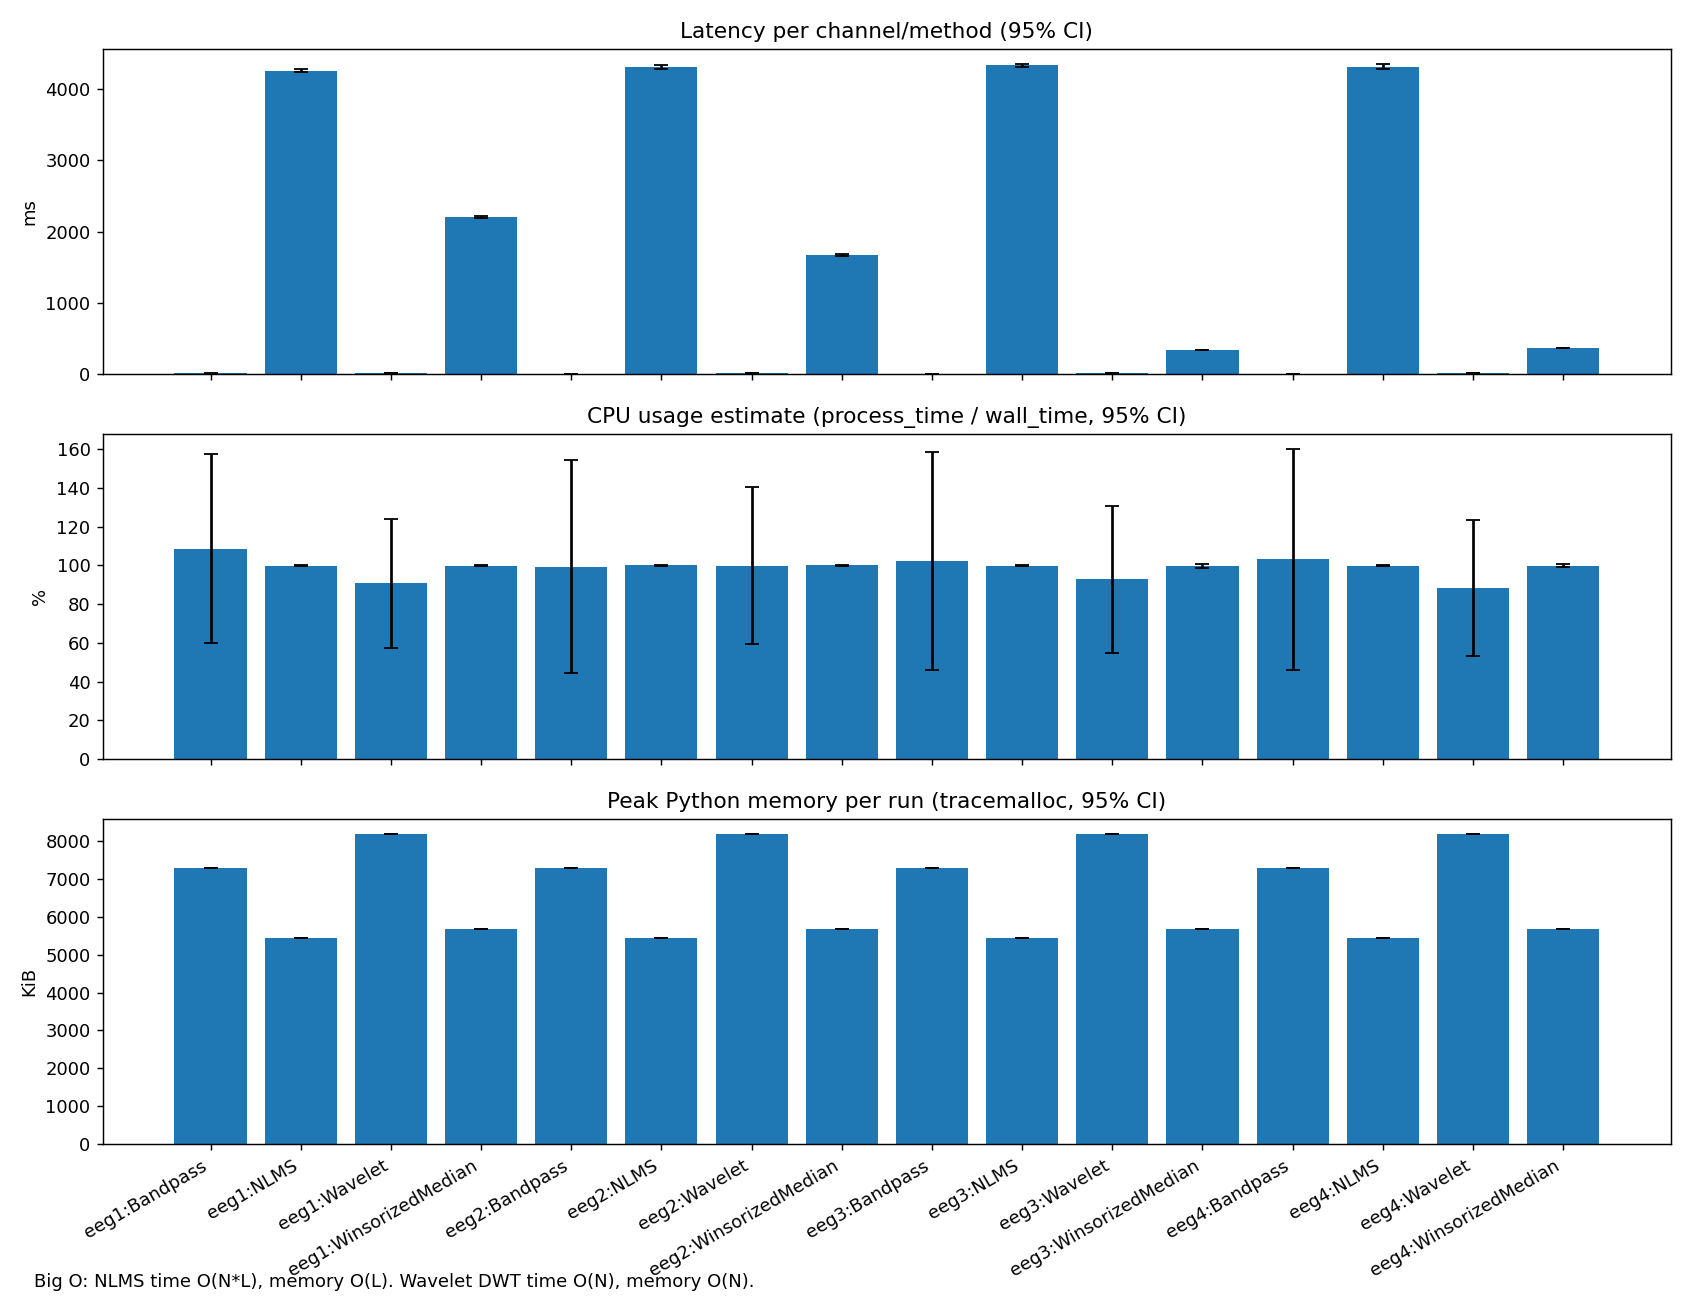

The file beside this chart, header and first rows:
latency_ms_mean, latency_ms_ci95, cpu_pct_mean, cpu_pct_ci95, mem_kib_mean, mem_kib_ci95, method, channel
7.155, 0.1376, 108.6, 48.94, 7280, 0.1114, Bandpass, eeg1
4261, 21.04, 99.82, 0.1371, 5451, 0.002297, NLMS, eeg1
10.34, 0.2248, 90.71, 33.36, 8181, 0.0, Wavelet, eeg1
2210, 12.55, 99.77, 0.2161, 5681, 0.0, WinsorizedMedian, eeg1
6.309, 0.1299, 99.35, 54.79, 7280, 0.07764, Bandpass, eeg2
4314, 26.1, 99.9, 0.1085, 5451, 0.002297, NLMS, eeg2
8.638, 0.05453, 99.7, 40.56, 8181, 0.008366, Wavelet, eeg2
1669, 14.49, 99.93, 0.2925, 5681, 0.004211, WinsorizedMedian, eeg2
6.161, 0.05858, 102, 56.22, 7280, 0.1065, Bandpass, eeg3
4333, 19.05, 99.78, 0.1598, 5451, 0.002297, NLMS, eeg3
9.149, 0.2349, 92.86, 37.92, 8181, 0.004211, Wavelet, eeg3
333.5, 2.424, 99.57, 0.8708, 5681, 0.008422, WinsorizedMedian, eeg3
6.084, 0.2028, 103, 56.95, 7280, 0.103, Bandpass, eeg4
4315, 34.2, 99.82, 0.1523, 5451, 0.002297, NLMS, eeg4
11.07, 1.735, 88.37, 35.18, 8181, 0.006899, Wavelet, eeg4
364.8, 4.994, 99.79, 0.708, 5681, 0.004211, WinsorizedMedian, eeg4
